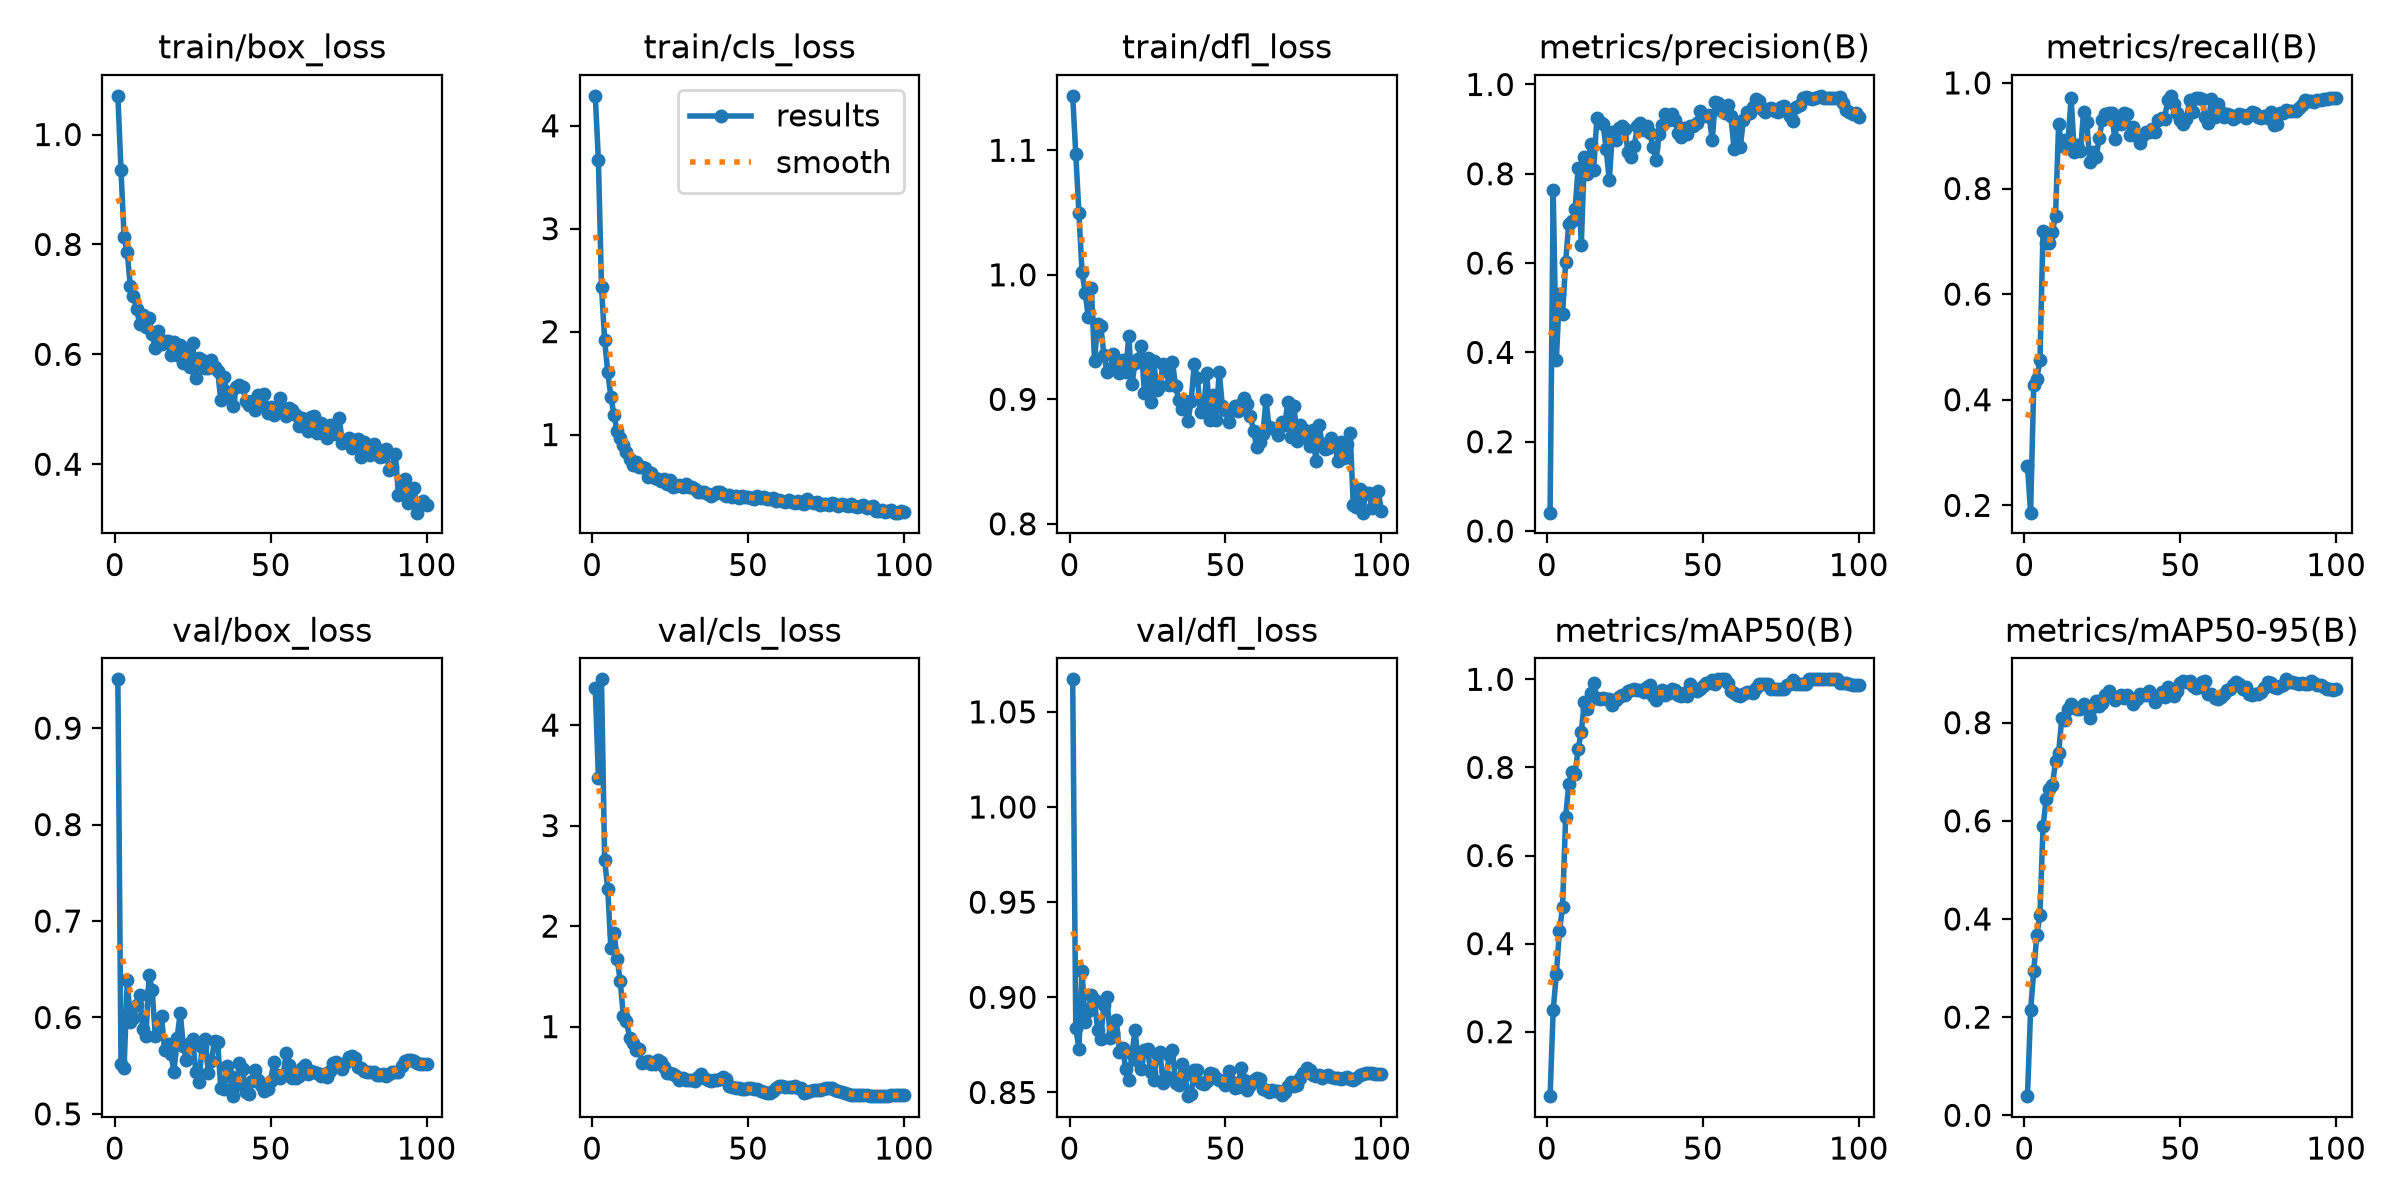

The data file committed next to this chart (first rows):
epoch, time, train/box_loss, train/cls_loss, train/dfl_loss, metrics/precision(B), metrics/recall(B), metrics/mAP50(B), metrics/mAP50-95(B), val/box_loss, val/cls_loss, val/dfl_loss, lr/pg0, lr/pg1, lr/pg2
1, 13.93, 1.07, 4.291, 1.144, 0.04106, 0.2754, 0.05366, 0.03901, 0.9506, 4.365, 1.067, 0.0001069, 0.0001069, 0.0001069
2, 16.2, 0.9356, 3.663, 1.097, 0.763, 0.1862, 0.2489, 0.2137, 0.552, 3.476, 0.8837, 0.0002329, 0.0002329, 0.0002329
3, 18.35, 0.8129, 2.434, 1.05, 0.382, 0.4278, 0.3299, 0.2939, 0.5476, 4.456, 0.873, 0.0003564, 0.0003564, 0.0003564
4, 20.3, 0.7855, 1.919, 1.002, 0.5298, 0.4402, 0.4288, 0.3668, 0.6391, 2.66, 0.9139, 0.0003736, 0.0003736, 0.0003736
5, 22.27, 0.7238, 1.605, 0.9856, 0.4866, 0.4744, 0.483, 0.409, 0.5951, 2.367, 0.8871, 0.0003698, 0.0003698, 0.0003698
6, 24.24, 0.7061, 1.369, 0.9665, 0.6032, 0.7203, 0.6882, 0.5899, 0.5997, 1.783, 0.8926, 0.0003659, 0.0003659, 0.0003659
7, 27.63, 0.6825, 1.187, 0.9898, 0.6884, 0.6973, 0.7621, 0.6441, 0.6126, 1.934, 0.9014, 0.0003621, 0.0003621, 0.0003621
8, 30.64, 0.6559, 1.033, 0.931, 0.6933, 0.6976, 0.7895, 0.6639, 0.6229, 1.676, 0.8985, 0.0003583, 0.0003583, 0.0003583
9, 32.75, 0.6719, 0.9692, 0.9605, 0.7202, 0.718, 0.7857, 0.6731, 0.5877, 1.456, 0.8827, 0.0003545, 0.0003545, 0.0003545
10, 34.78, 0.649, 0.9019, 0.9592, 0.8128, 0.7486, 0.8417, 0.7209, 0.5804, 1.105, 0.8782, 0.0003507, 0.0003507, 0.0003507
11, 36.78, 0.6659, 0.832, 0.9358, 0.6402, 0.9218, 0.8807, 0.7384, 0.6444, 1.056, 0.8958, 0.0003469, 0.0003469, 0.0003469
12, 38.8, 0.6367, 0.766, 0.9222, 0.8367, 0.8806, 0.9487, 0.8095, 0.6286, 0.8904, 0.9004, 0.0003431, 0.0003431, 0.0003431
13, 40.62, 0.611, 0.7016, 0.9243, 0.7988, 0.892, 0.9326, 0.8057, 0.5804, 0.8404, 0.8789, 0.0003393, 0.0003393, 0.0003393
14, 42.41, 0.6422, 0.7353, 0.9367, 0.8673, 0.8902, 0.9691, 0.8271, 0.5828, 0.7684, 0.8814, 0.0003354, 0.0003354, 0.0003354
15, 44.22, 0.6183, 0.6801, 0.9265, 0.8088, 0.9717, 0.9906, 0.8389, 0.6012, 0.773, 0.8879, 0.0003316, 0.0003316, 0.0003316
16, 46.02, 0.624, 0.6818, 0.9215, 0.9249, 0.8689, 0.9567, 0.8318, 0.5665, 0.6427, 0.8715, 0.0003278, 0.0003278, 0.0003278
17, 47.78, 0.6242, 0.6756, 0.9315, 0.9164, 0.8815, 0.9557, 0.8281, 0.5726, 0.647, 0.8736, 0.000324, 0.000324, 0.000324
18, 49.57, 0.5989, 0.5889, 0.922, 0.9111, 0.8718, 0.9578, 0.8275, 0.5621, 0.6627, 0.8623, 0.0003202, 0.0003202, 0.0003202
19, 51.34, 0.6217, 0.6285, 0.9509, 0.8551, 0.9457, 0.9559, 0.8383, 0.5434, 0.6285, 0.8568, 0.0003164, 0.0003164, 0.0003164
20, 53.1, 0.5983, 0.5812, 0.9122, 0.7849, 0.9262, 0.9545, 0.8289, 0.5787, 0.6241, 0.87, 0.0003126, 0.0003126, 0.0003126
21, 54.86, 0.6176, 0.5729, 0.929, 0.8939, 0.8506, 0.9415, 0.8087, 0.605, 0.6692, 0.8831, 0.0003088, 0.0003088, 0.0003088
22, 56.62, 0.5849, 0.5461, 0.9324, 0.876, 0.8695, 0.952, 0.8312, 0.5699, 0.6454, 0.8665, 0.000305, 0.000305, 0.000305
23, 58.46, 0.6051, 0.5715, 0.943, 0.9034, 0.8595, 0.9595, 0.8434, 0.5556, 0.597, 0.8622, 0.0003011, 0.0003011, 0.0003011
24, 60.29, 0.5773, 0.5171, 0.9054, 0.906, 0.8954, 0.9636, 0.8346, 0.5735, 0.5409, 0.8723, 0.0002973, 0.0002973, 0.0002973
25, 62.05, 0.6201, 0.5565, 0.9332, 0.9011, 0.929, 0.9647, 0.8406, 0.5775, 0.5346, 0.873, 0.0002935, 0.0002935, 0.0002935
26, 63.84, 0.5567, 0.4944, 0.8981, 0.8488, 0.9419, 0.9735, 0.8564, 0.5435, 0.533, 0.8609, 0.0002897, 0.0002897, 0.0002897
27, 65.72, 0.5926, 0.4995, 0.9306, 0.8383, 0.9437, 0.9748, 0.8636, 0.5335, 0.5135, 0.8566, 0.0002859, 0.0002859, 0.0002859
28, 67.57, 0.5888, 0.5131, 0.9077, 0.8621, 0.9432, 0.979, 0.8548, 0.5689, 0.4734, 0.8704, 0.0002821, 0.0002821, 0.0002821
29, 69.42, 0.5757, 0.4859, 0.9107, 0.9062, 0.8942, 0.9752, 0.847, 0.5775, 0.4865, 0.8714, 0.0002783, 0.0002783, 0.0002783
30, 71.16, 0.575, 0.5153, 0.9284, 0.9148, 0.9319, 0.9752, 0.8524, 0.5427, 0.4666, 0.8549, 0.0002745, 0.0002745, 0.0002745
31, 72.93, 0.5897, 0.4895, 0.9225, 0.898, 0.9231, 0.9715, 0.8566, 0.5553, 0.469, 0.8589, 0.0002707, 0.0002707, 0.0002707
32, 74.69, 0.5777, 0.4901, 0.9112, 0.9064, 0.9437, 0.9827, 0.8494, 0.5756, 0.4658, 0.8695, 0.0002668, 0.0002668, 0.0002668
33, 76.46, 0.5703, 0.4709, 0.9302, 0.8908, 0.9405, 0.9864, 0.8566, 0.575, 0.4638, 0.8722, 0.000263, 0.000263, 0.000263
34, 78.23, 0.5171, 0.4402, 0.9108, 0.8606, 0.9018, 0.9615, 0.85, 0.5267, 0.4938, 0.855, 0.0002592, 0.0002592, 0.0002592
35, 79.96, 0.5582, 0.4398, 0.8998, 0.8299, 0.916, 0.954, 0.838, 0.5263, 0.5246, 0.8542, 0.0002554, 0.0002554, 0.0002554
36, 81.7, 0.532, 0.4462, 0.892, 0.8888, 0.8994, 0.9691, 0.8485, 0.5493, 0.4851, 0.8652, 0.0002516, 0.0002516, 0.0002516
37, 83.48, 0.5182, 0.4188, 0.8987, 0.9102, 0.887, 0.9768, 0.8592, 0.5393, 0.4642, 0.8591, 0.0002478, 0.0002478, 0.0002478
38, 85.23, 0.5063, 0.4016, 0.8826, 0.9348, 0.902, 0.9644, 0.856, 0.5184, 0.4591, 0.8481, 0.000244, 0.000244, 0.000244
39, 86.97, 0.5396, 0.4264, 0.8988, 0.92, 0.907, 0.9692, 0.8564, 0.5303, 0.4706, 0.8492, 0.0002402, 0.0002402, 0.0002402
40, 88.74, 0.5443, 0.4426, 0.9281, 0.9328, 0.9068, 0.9775, 0.8636, 0.5527, 0.4726, 0.8618, 0.0002364, 0.0002364, 0.0002364
41, 90.55, 0.5404, 0.4456, 0.917, 0.9199, 0.9131, 0.9759, 0.8545, 0.5469, 0.476, 0.8617, 0.0002325, 0.0002325, 0.0002325
42, 92.34, 0.5158, 0.4242, 0.8897, 0.8917, 0.9064, 0.9636, 0.8427, 0.5227, 0.502, 0.8551, 0.0002287, 0.0002287, 0.0002287
43, 94.13, 0.5086, 0.4012, 0.892, 0.8824, 0.9291, 0.9617, 0.853, 0.5209, 0.4748, 0.8545, 0.0002249, 0.0002249, 0.0002249
44, 95.88, 0.5159, 0.4156, 0.9208, 0.9018, 0.934, 0.9688, 0.8633, 0.5339, 0.4076, 0.8558, 0.0002211, 0.0002211, 0.0002211
45, 97.64, 0.498, 0.3884, 0.8835, 0.8881, 0.9326, 0.9623, 0.8515, 0.5453, 0.404, 0.8603, 0.0002173, 0.0002173, 0.0002173
46, 99.42, 0.5254, 0.4029, 0.9032, 0.9061, 0.9677, 0.9887, 0.8723, 0.535, 0.3937, 0.8596, 0.0002135, 0.0002135, 0.0002135
47, 101.3, 0.5071, 0.3833, 0.8834, 0.9073, 0.9755, 0.981, 0.8617, 0.5301, 0.3869, 0.8575, 0.0002097, 0.0002097, 0.0002097
48, 103, 0.5275, 0.3987, 0.9223, 0.914, 0.9607, 0.9735, 0.8534, 0.5237, 0.378, 0.8566, 0.0002059, 0.0002059, 0.0002059
49, 104.8, 0.4932, 0.3921, 0.8947, 0.9415, 0.9434, 0.9774, 0.8639, 0.5256, 0.3752, 0.8561, 0.000202, 0.000202, 0.000202
50, 106.6, 0.5035, 0.3923, 0.8917, 0.9306, 0.9301, 0.985, 0.8811, 0.5345, 0.3862, 0.8541, 0.0001982, 0.0001982, 0.0001982
51, 108.5, 0.4892, 0.3822, 0.8816, 0.9297, 0.9226, 0.9925, 0.8855, 0.5539, 0.387, 0.8611, 0.0001944, 0.0001944, 0.0001944
52, 110.3, 0.4951, 0.3715, 0.8914, 0.9306, 0.9322, 0.9925, 0.8827, 0.5408, 0.376, 0.8553, 0.0001906, 0.0001906, 0.0001906
53, 112, 0.5209, 0.4046, 0.8948, 0.8756, 0.9671, 0.9978, 0.8859, 0.5369, 0.3806, 0.8524, 0.0001868, 0.0001868, 0.0001868
54, 113.9, 0.4942, 0.3791, 0.8905, 0.9616, 0.9451, 0.9902, 0.8739, 0.5407, 0.3578, 0.8528, 0.000183, 0.000183, 0.000183
55, 115.6, 0.4872, 0.3898, 0.8964, 0.9588, 0.9705, 1, 0.8711, 0.5629, 0.3517, 0.8629, 0.0001792, 0.0001792, 0.0001792
56, 117.4, 0.5015, 0.3702, 0.9014, 0.9416, 0.9718, 1, 0.8737, 0.551, 0.3398, 0.8565, 0.0001754, 0.0001754, 0.0001754
57, 119.2, 0.4991, 0.3724, 0.8959, 0.9367, 0.9692, 1, 0.8827, 0.5375, 0.3415, 0.8515, 0.0001716, 0.0001716, 0.0001716
58, 121.2, 0.4892, 0.3825, 0.8869, 0.9536, 0.9358, 0.9925, 0.8853, 0.5372, 0.3564, 0.8541, 0.0001677, 0.0001677, 0.0001677
59, 123.8, 0.4698, 0.3508, 0.8748, 0.93, 0.9234, 0.9737, 0.8578, 0.5398, 0.385, 0.8568, 0.0001639, 0.0001639, 0.0001639
60, 125.7, 0.4848, 0.3645, 0.8621, 0.8556, 0.97, 0.9699, 0.8591, 0.5477, 0.4063, 0.8576, 0.0001601, 0.0001601, 0.0001601
... 40 more rows
